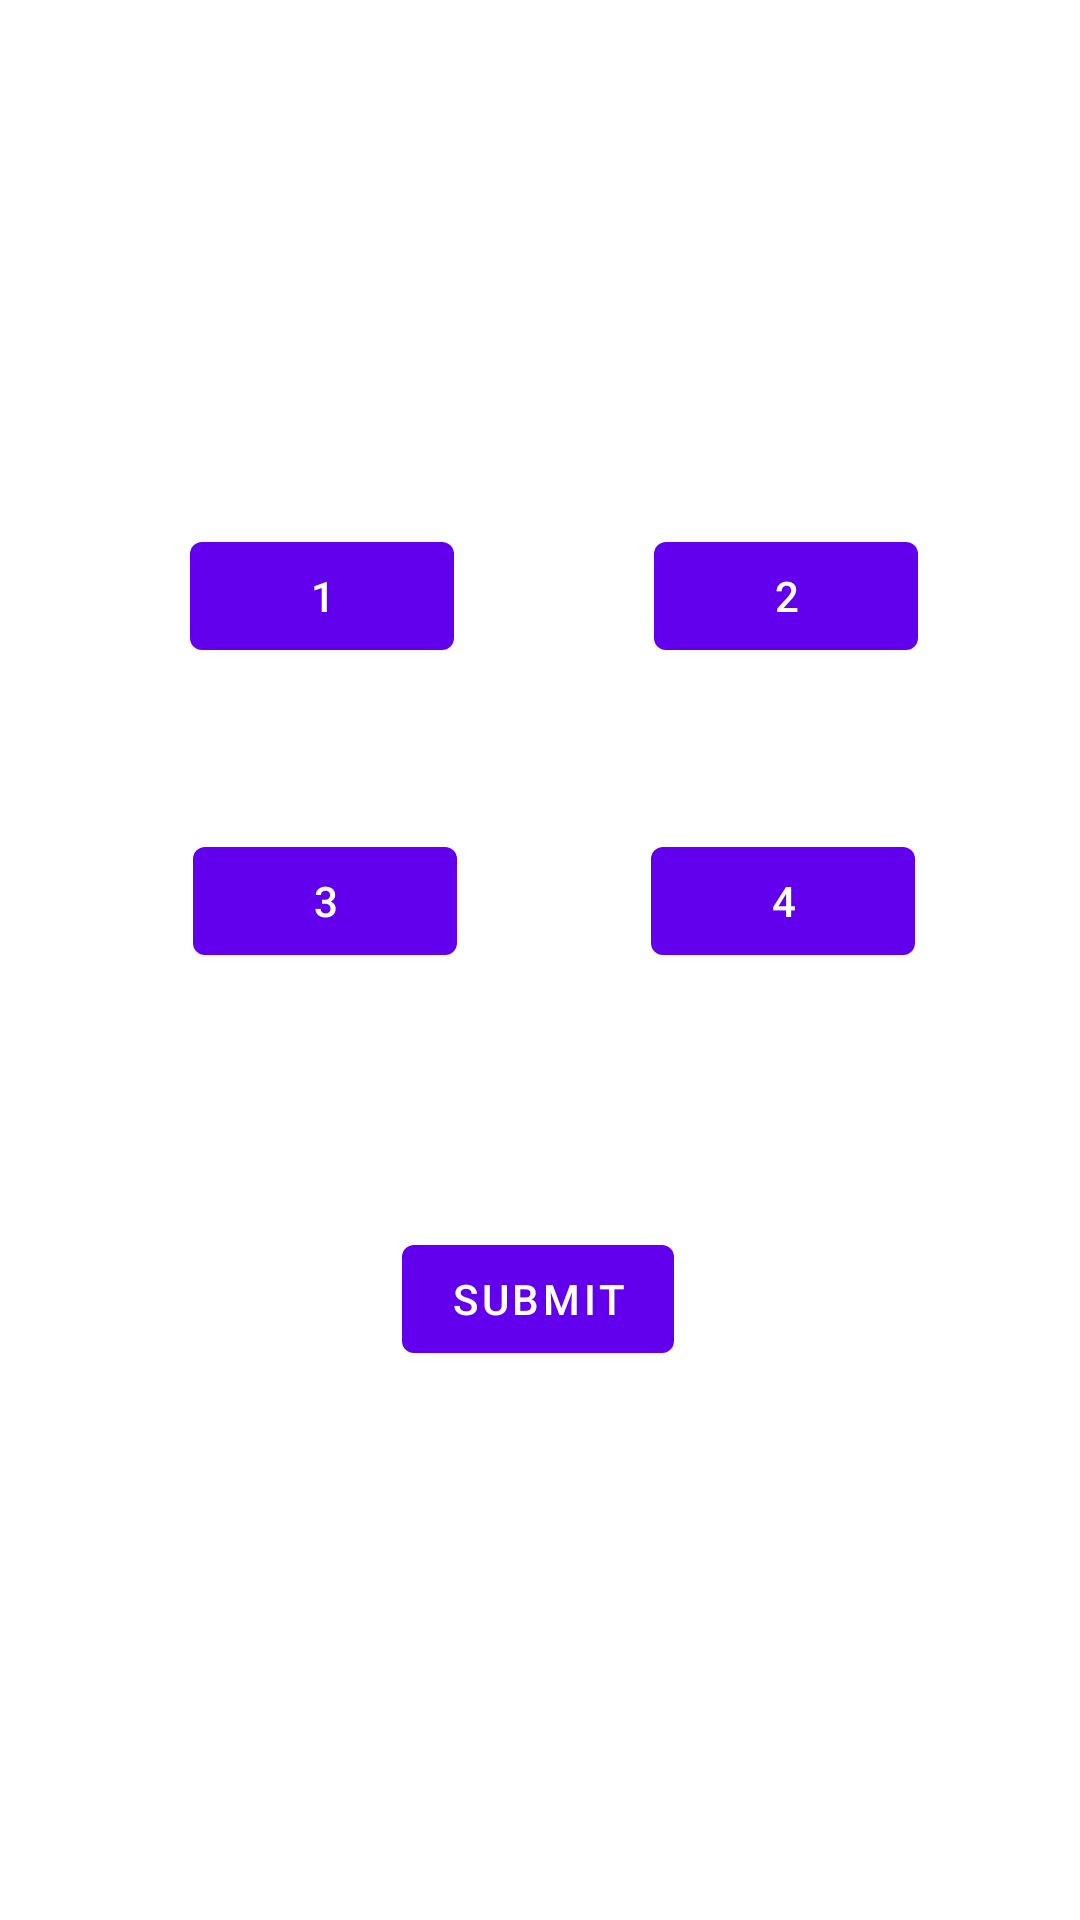

Layout XML and referenced resources for this Android screen:
<!-- AndroidManifest.xml: application theme Theme.StarterApp -->
<!-- res/layout/fragment_second.xml -->
<?xml version="1.0" encoding="utf-8"?>
<androidx.constraintlayout.widget.ConstraintLayout xmlns:android="http://schemas.android.com/apk/res/android"
    xmlns:app="http://schemas.android.com/apk/res-auto"
    xmlns:tools="http://schemas.android.com/tools"
    android:layout_width="match_parent"
    android:layout_height="match_parent"
    tools:context=".SecondFragment">

    <Button
        android:id="@+id/submit_button"
        android:layout_width="wrap_content"
        android:layout_height="wrap_content"
        android:text="@string/previous"
        app:layout_constraintBottom_toBottomOf="parent"
        app:layout_constraintEnd_toEndOf="parent"
        app:layout_constraintHorizontal_bias="0.498"
        app:layout_constraintStart_toStartOf="parent"
        app:layout_constraintTop_toTopOf="parent"
        app:layout_constraintVertical_bias="0.691" />

    <Button
        android:id="@+id/button_1"
        android:layout_width="wrap_content"
        android:layout_height="wrap_content"
        android:text="@string/button1_text"
        app:layout_constraintBottom_toBottomOf="parent"
        app:layout_constraintEnd_toEndOf="parent"
        app:layout_constraintHorizontal_bias="0.233"
        app:layout_constraintStart_toStartOf="parent"
        app:layout_constraintTop_toTopOf="parent"
        app:layout_constraintVertical_bias="0.295" />

    <Button
        android:id="@+id/button_2"
        android:layout_width="wrap_content"
        android:layout_height="wrap_content"
        android:text="@string/button2_text"
        app:layout_constraintBottom_toBottomOf="parent"
        app:layout_constraintEnd_toEndOf="parent"
        app:layout_constraintHorizontal_bias="0.801"
        app:layout_constraintStart_toStartOf="parent"
        app:layout_constraintTop_toTopOf="parent"
        app:layout_constraintVertical_bias="0.295" />

    <Button
        android:id="@+id/button_3"
        android:layout_width="wrap_content"
        android:layout_height="wrap_content"
        android:text="@string/button3_text"
        app:layout_constraintBottom_toBottomOf="parent"
        app:layout_constraintEnd_toEndOf="parent"
        app:layout_constraintHorizontal_bias="0.236"
        app:layout_constraintStart_toStartOf="parent"
        app:layout_constraintTop_toTopOf="parent"
        app:layout_constraintVertical_bias="0.467" />

    <Button
        android:id="@+id/button_4"
        android:layout_width="wrap_content"
        android:layout_height="wrap_content"
        android:text="@string/button4_text"
        app:layout_constraintBottom_toBottomOf="parent"
        app:layout_constraintEnd_toEndOf="parent"
        app:layout_constraintHorizontal_bias="0.798"
        app:layout_constraintStart_toStartOf="parent"
        app:layout_constraintTop_toTopOf="parent"
        app:layout_constraintVertical_bias="0.467" />

    <TextView
        android:id="@+id/passcode_view"
        android:layout_width="wrap_content"
        android:layout_height="wrap_content"
        android:text="@string/passcode_text"
        android:visibility="invisible"
        app:layout_constraintBottom_toBottomOf="parent"
        app:layout_constraintEnd_toEndOf="parent"
        app:layout_constraintStart_toStartOf="parent"
        app:layout_constraintTop_toTopOf="parent"
        app:layout_constraintVertical_bias="0.185" />
</androidx.constraintlayout.widget.ConstraintLayout>
<!-- resources referenced by this layout -->
<resources>
  <string name="button1_text">1</string>
  <string name="button2_text">2</string>
  <string name="button3_text">3</string>
  <string name="button4_text">4</string>
  <string name="passcode_text" />
  <string name="previous">Submit</string>
  <style name="Theme.StarterApp" parent="Theme.MaterialComponents.DayNight.DarkActionBar">
          
          <item name="colorPrimary">@color/purple_500</item>
          <item name="colorPrimaryVariant">@color/purple_700</item>
          <item name="colorOnPrimary">@color/white</item>
          
          <item name="colorSecondary">@color/teal_200</item>
          <item name="colorSecondaryVariant">@color/teal_700</item>
          <item name="colorOnSecondary">@color/black</item>
          
          <item name="android:statusBarColor" tools:targetApi="l">?attr/colorPrimaryVariant</item>
          
      </style>
  <!-- not gathered from this repository: default colours our renderer supplied (Android Studio template values) -->
  <color name="purple_500">#FF6200EE</color>
  <color name="purple_700">#FF3700B3</color>
  <color name="teal_200">#FF03DAC5</color>
  <color name="teal_700">#FF018786</color>
  <color name="black">#FF000000</color>
  <color name="white">#FFFFFFFF</color>
</resources>
